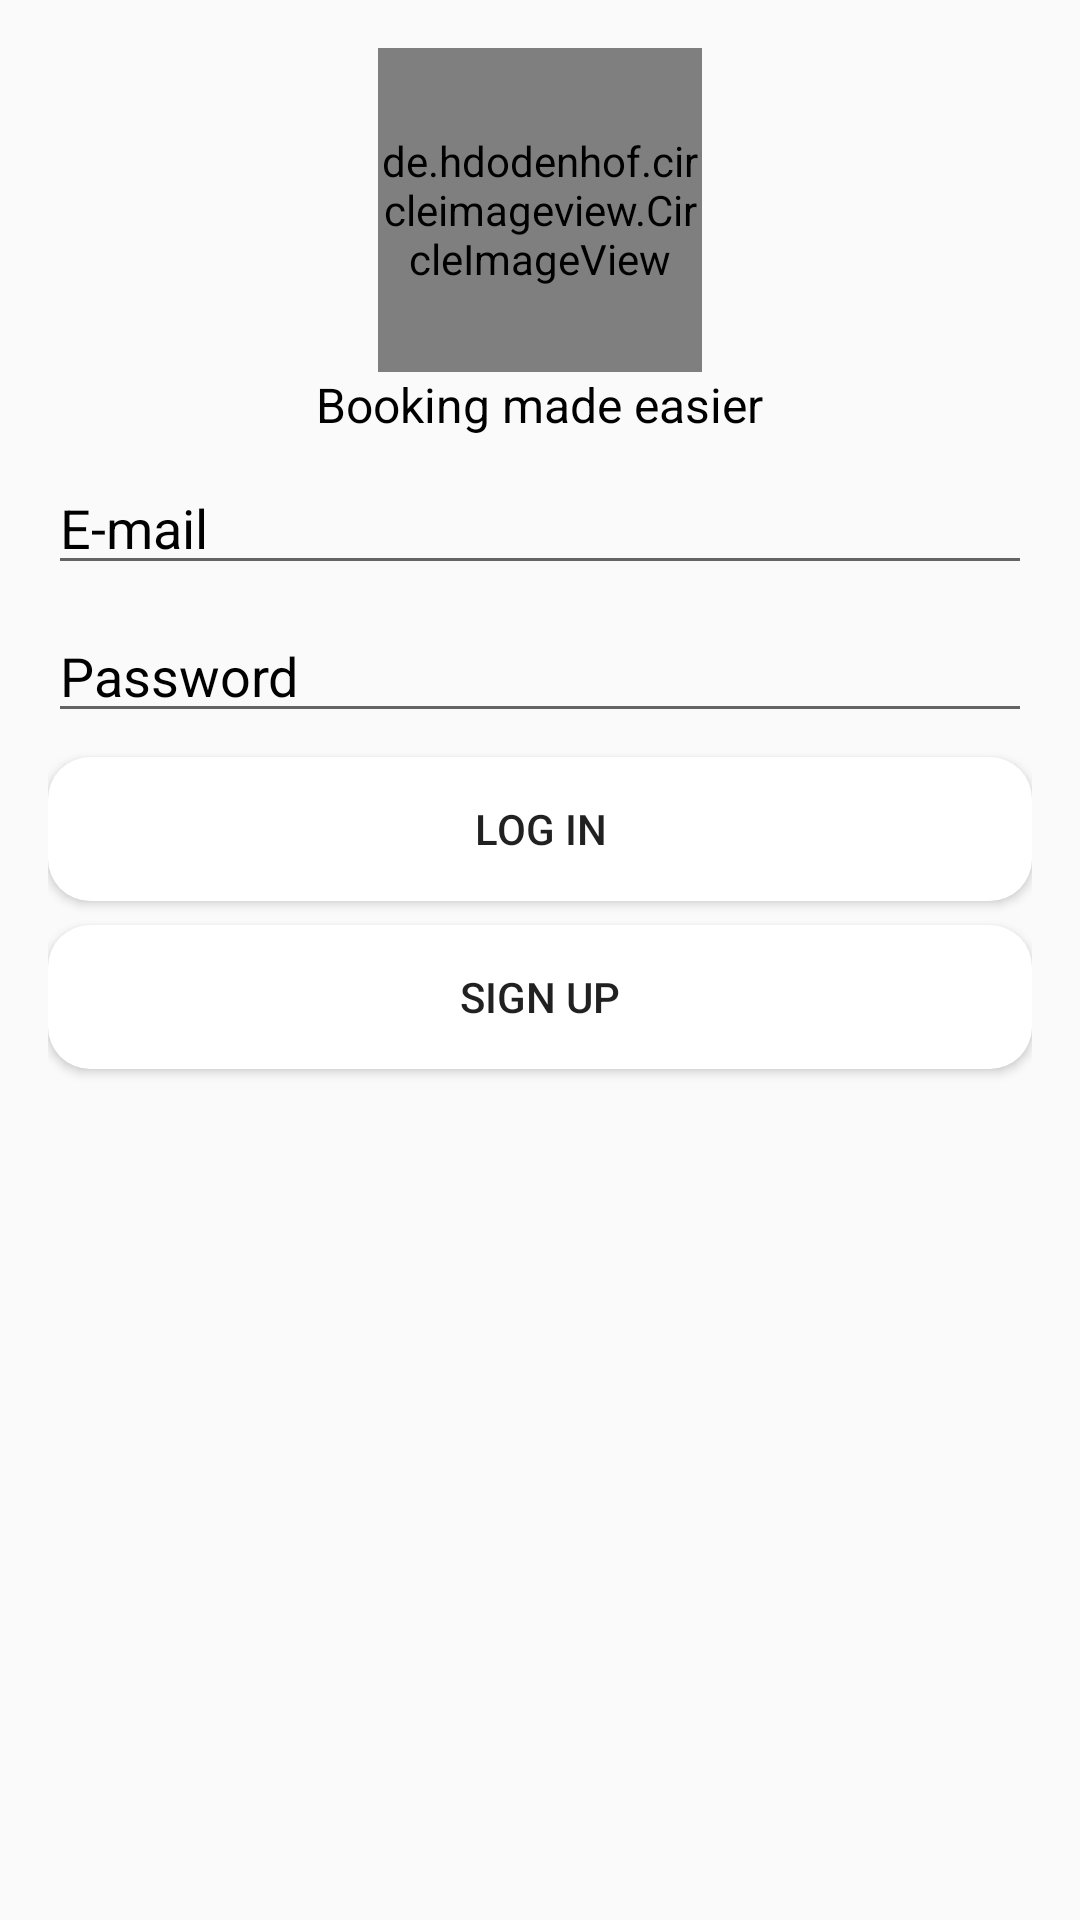

Reconstruct the res/layout file that produces this screen, plus the resources it refers to.
<!-- AndroidManifest.xml: application theme AppTheme -->
<!-- res/layout/activity_logger.xml -->
<?xml version="1.0" encoding="utf-8"?>
<LinearLayout
    xmlns:android="http://schemas.android.com/apk/res/android"
    xmlns:tools="http://schemas.android.com/tools"
    android:layout_width="match_parent"
    android:layout_height="match_parent"
    tools:context=".Logger"
    android:orientation="vertical"
    android:padding="@dimen/sixteen_dp"
    tools:background="@drawable/my_bg"
    >
    <de.hdodenhof.circleimageview.CircleImageView
        android:layout_width="@dimen/one_hundred_eight"
        android:layout_height="@dimen/one_hundred_eight"
        android:layout_gravity="center"
        android:src="@drawable/trainfinal"
        />
    <TextView
        android:layout_width="wrap_content"
        android:layout_height="wrap_content"
        android:text="@string/booking_made_easier"
        android:layout_gravity="center"
        android:textColor="@android:color/black"
        android:textSize="@dimen/sixteen_dp"
        />

    <EditText
        style="@style/basic_textview"
        android:id="@+id/username"
        android:hint="@string/e_mail"
        android:maxLines="1"
        android:inputType="text"
        />
    <EditText
        style="@style/basic_textview"
        android:id="@+id/password"
        android:hint="@string/password"
        android:inputType="textPassword"
        />
    <Button
        style="@style/basic_button"
        android:id="@+id/log_in"
        android:text="@string/log_in"
        android:onClick="logger"
        />
    <Button
        style="@style/basic_button"
        android:text="@string/sign_up"
        android:id="@+id/reg_user"
        android:onClick="register"

        />
</LinearLayout>
<!-- resources referenced by this layout -->
<resources>
  <dimen name="one_hundred_eight">108dp</dimen>
  <dimen name="sixteen_dp">16dp</dimen>
  <!-- drawable my_bg (drawable) -->
  <?xml version="1.0" encoding="utf-8"?>
  <bitmap
      xmlns:android="http://schemas.android.com/apk/res/android"
      android:src="@drawable/train5"
      android:alpha="50"
      
      >
  
  </bitmap>
  <!-- drawable trainfinal: png bitmap (drawable, 313791 bytes) -->
  <string name="booking_made_easier">Booking made easier</string>
  <string name="e_mail">E-mail</string>
  <string name="log_in">Log in</string>
  <string name="password">Password</string>
  <string name="sign_up">Sign up</string>
  <style name="basic_button">
          <item name="android:layout_height">wrap_content</item>
          <item name="android:layout_width">match_parent</item>
          <item name="android:layout_marginTop">@dimen/eight_dp</item>
          <item name="android:background">@drawable/roundedwhite</item>
      </style>
  <style name="basic_textview">
          <item name="android:layout_height">wrap_content</item>
          <item name="android:layout_width">match_parent</item>
          <item name="android:textColorHint">@android:color/background_dark</item>
          <item name="android:layout_marginTop">@dimen/eight_dp</item>
      </style>
  <style name="AppTheme" parent="Theme.AppCompat.Light.DarkActionBar">
          
          <item name="colorPrimary">@color/colorPrimary</item>
          <item name="colorPrimaryDark">@color/colorPrimaryDark</item>
          <item name="colorAccent">@color/colorAccent</item>
      </style>
  <!-- drawable train5: jpg bitmap (drawable, 113736 bytes) -->
  <dimen name="eight_dp">8dp</dimen>
  <!-- drawable roundedwhite (drawable) -->
  <?xml version="1.0" encoding="utf-8"?>
  <shape xmlns:android="http://schemas.android.com/apk/res/android"
         android:shape="rectangle">
      <solid android:color="@android:color/white"/>
      <corners android:radius="14dp"/>
  </shape>
  <!-- not gathered from this repository: default colours our renderer supplied (Android Studio template values) -->
  <color name="colorPrimary">#FF6200EE</color>
  <color name="colorPrimaryDark">#FF3700B3</color>
  <color name="colorAccent">#FF03DAC5</color>
</resources>
